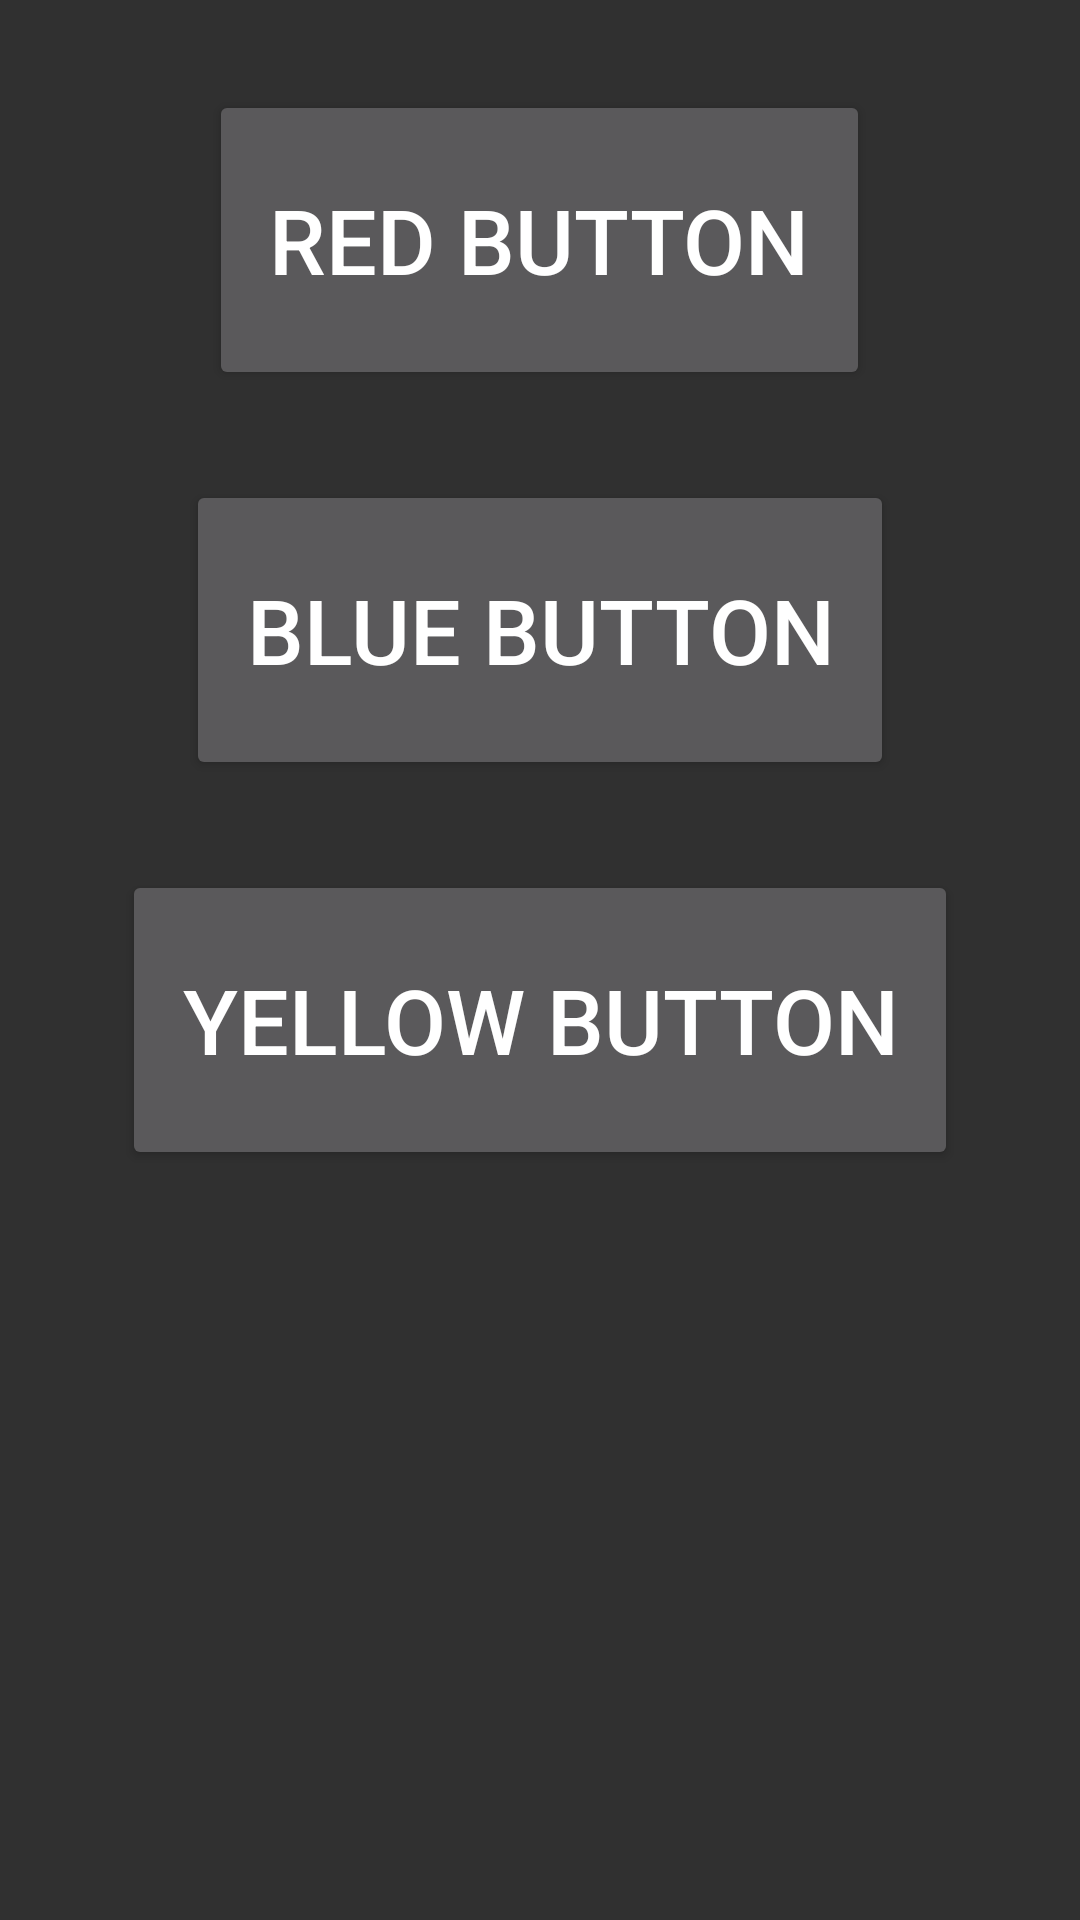

Produce the Android XML layout that renders to this screen, including the resource entries it uses.
<!-- AndroidManifest.xml: application theme Theme.ObukeBudgetApp -->
<!-- res/layout/fragment_color_buttons.xml -->
<?xml version="1.0" encoding="utf-8"?>
<LinearLayout
    xmlns:android="http://schemas.android.com/apk/res/android" android:layout_width="match_parent"
    android:layout_height="match_parent"
    android:orientation="vertical"
    >

    <Button
        android:id="@+id/redButton"
        android:layout_width="wrap_content"
        android:layout_height="100dp"
        android:text="RED BUTTON"
        android:textColor="@color/white"
        android:textSize="30sp"
        android:padding="20dp"
        android:layout_gravity="center"
        android:layout_marginTop="30dp"/>

    <Button
        android:id="@+id/blueButton"
        android:layout_width="wrap_content"
        android:layout_gravity="center"
        android:text="BLUE BUTTON"
        android:textColor="@color/white"
        android:padding="20dp"
        android:textSize="30sp"
        android:layout_height="100dp"
        android:layout_marginTop="30dp" />

    <Button
        android:id="@+id/yellowButton"
        android:layout_width="wrap_content"
        android:layout_gravity="center"
        android:text="YELLOW BUTTON"
        android:padding="20dp"
        android:textColor="@color/white"
        android:textSize="30sp"
        android:layout_height="100dp"
        android:layout_marginTop="30dp" />

</LinearLayout>
<!-- resources referenced by this layout -->
<resources>
  <color name="white">#FFFFFFFF</color>
  <style name="Theme.ObukeBudgetApp" parent="Theme.AppCompat.NoActionBar">
          
          <item name="colorPrimary">@color/purple_500</item>
          <item name="colorPrimaryVariant">@color/purple_700</item>
          <item name="colorOnPrimary">@color/white</item>
          
          <item name="colorSecondary">@color/teal_200</item>
          <item name="colorSecondaryVariant">@color/teal_700</item>
          <item name="colorOnSecondary">@color/black</item>
          
          <item name="android:statusBarColor" tools:targetApi="l">?attr/colorPrimaryVariant</item>
          
      </style>
  <color name="purple_500">#FF6200EE</color>
  <color name="purple_700">#FF3700B3</color>
  <color name="teal_200">#FF03DAC5</color>
  <color name="teal_700">#FF018786</color>
  <color name="black">#FF000000</color>
</resources>
